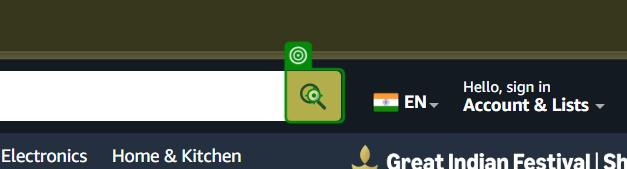
Task: final Exam prepration
Workflow: website_to_CSV

Step 1: click on the text box 'nav-search-submit-button' in window 'Online Shopping site in India: Shop Online for Mobiles, Books, Watches, Shoes and More - Amazon.in' (msedge.exe)

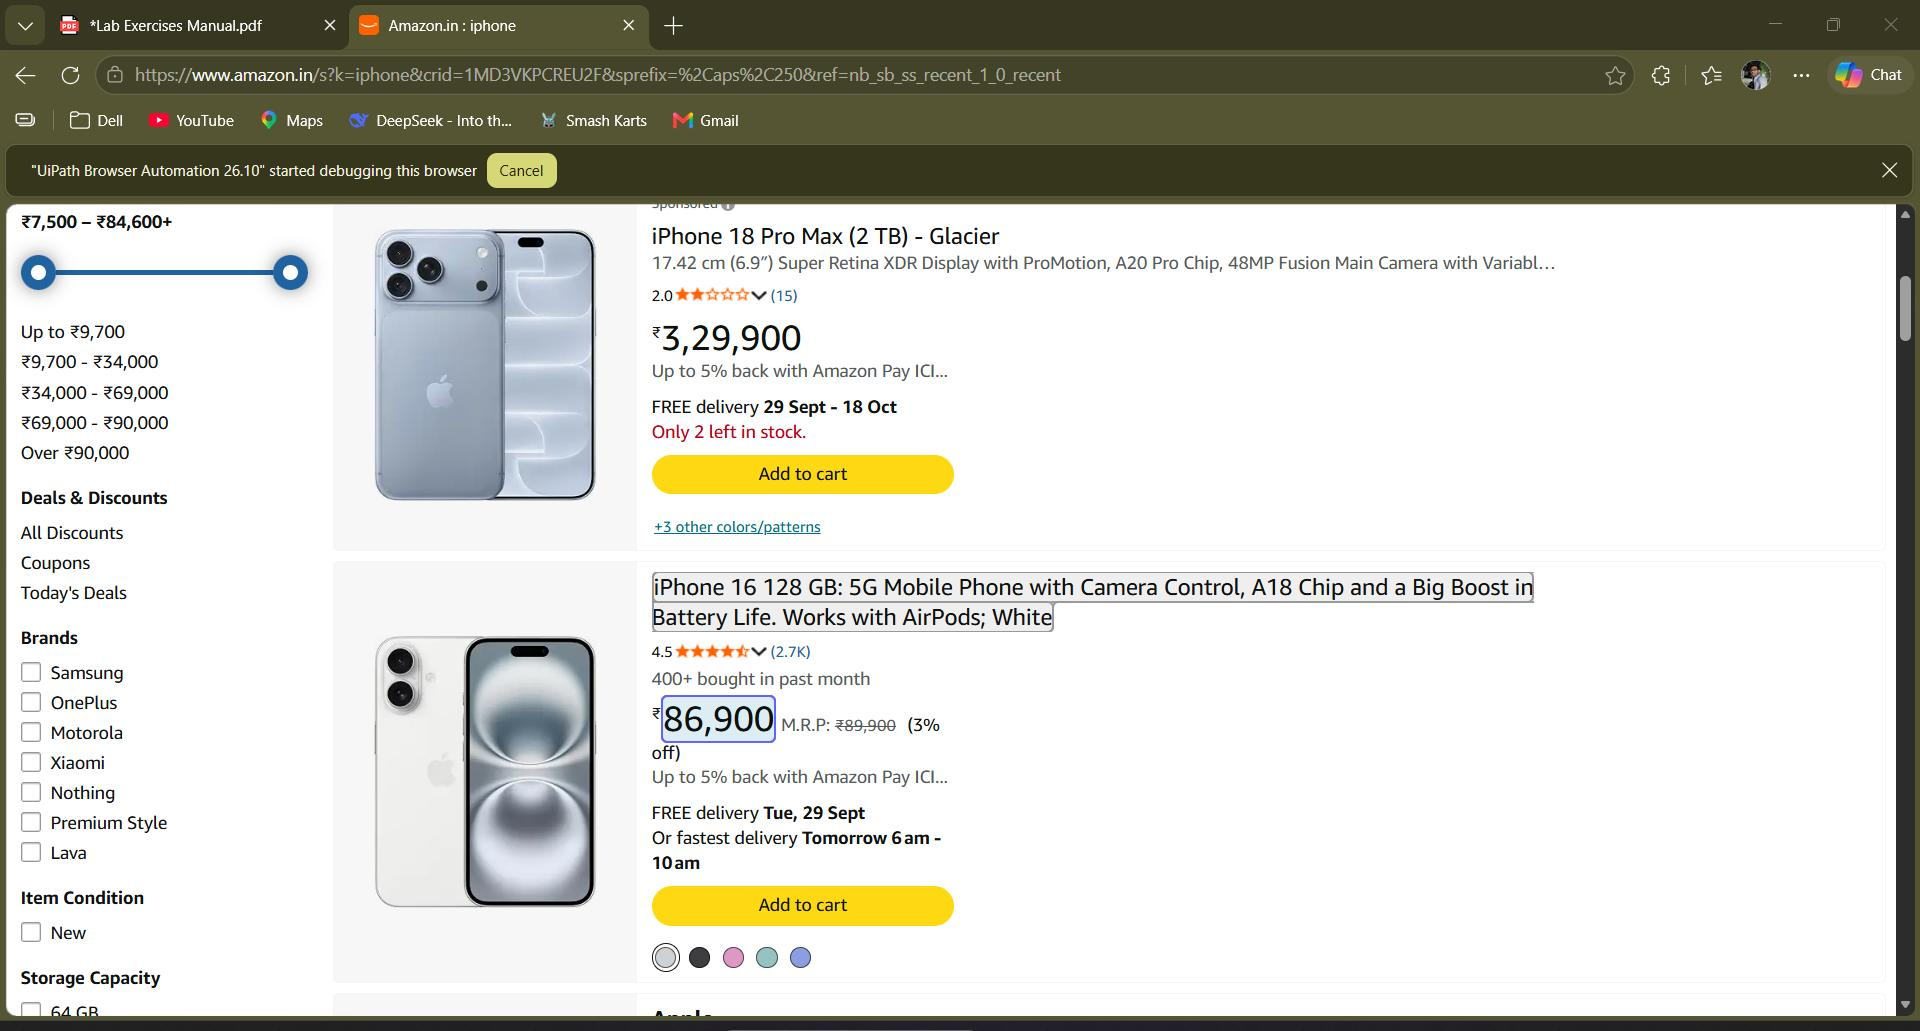
Step 2: get-text from the element in window 'Amazon.in : iphone' (msedge.exe)
